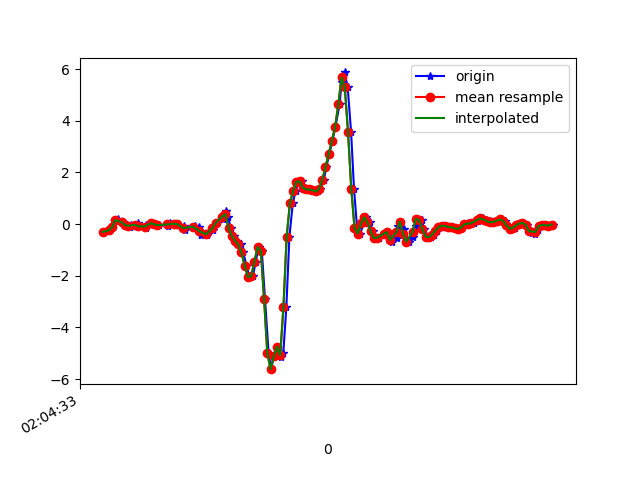

The file beside this chart, header and first rows:
1617847473972, 543117594891129, -0.30351916, -0.04695882, 0.03186198
1617847474004, 543117613941369, -0.2412, -0.1215, 0.04897
1617847474020, 543117632966793, -0.1105, -0.04818, -0.05244
1617847474050, 543117651992217, 0.1229, 0.234, -0.0561
1617847474055, 543117671017625, 0.1852, -0.1704, -0.04877
1617847474084, 543117690022793, 0.06544, 0.2145, -0.09398
1617847474105, 543117709043961, -0.04085, 0.0349, -0.02189
1617847474133, 543117728065129, -0.1044, 0.1339, -0.05977
1617847474137, 543117747086249, -0.0323, 0.2841, -0.007233
1617847474173, 543117766132201, -0.09094, -0.1264, 0.00254
1617847474177, 543117785153385, 0.03734, 0.377, -0.03655
1617847474193, 543117804198857, -0.08605, 0.06788, 0.01476
1617847474226, 543117823221609, -0.1459, -0.009085, -0.01456
1617847474231, 543117842269161, -0.05184, 0.1986, -0.06343
1617847474269, 543117861291881, 0.03368, -0.1129, -0.03778
1617847474287, 543117880314601, -0.009082, -0.1056, -0.08909
1617847474303, 543117899363017, -0.03596, 0.1693, -0.1343
1617847474307, 543117918411881, -0.04451, -0.141, -0.07809
1617847474366, 543117937435977, -0.07017, -0.2485, -0.1196
1617847474368, 543117956460009, -0.03596, -0.218, -0.1367
1617847474375, 543117975484105, 0.0178, -0.1276, -0.1318
1617847474379, 543117994525353, 0.0239, -0.1142, -0.1306
1617847474406, 543118013549097, 0.01047, -0.1251, -0.1331
1617847474423, 543118032572777, -0.001752, -0.1337, -0.1514
1617847474462, 543118051596585, -0.06895, -0.152, -0.1868
1617847474465, 543118070645097, -0.1801, -0.1972, -0.2308
1617847474473, 543118089668841, -0.2143, -0.2302, -0.2614
1617847474527, 543118108692585, -0.1239, -0.2302, -0.2821
1617847474530, 543118127742697, -0.07383, -0.2033, -0.2723
1617847474560, 543118146766505, -0.1154, -0.1545, -0.1929
1617847474564, 543118165790249, -0.2827, -0.1093, -0.07321
1617847474568, 543118184814121, -0.4281, -0.03596, 0.01354
1617847474607, 543118203862697, -0.4318, 0.06788, 0.04164
1617847474612, 543118222886441, -0.3597, 0.1326, 0.01598
1617847474643, 543118241905257, -0.2424, 0.1632, -0.1306
1617847474647, 543118260953641, -0.08849, 0.2096, -0.3151
1617847474669, 543118279977321, 0.04223, 0.2182, -0.4348
1617847474703, 543118299001001, 0.184, 0.2108, -0.5399
1617847474710, 543118318024617, 0.3965, 0.2414, -0.6633
1617847474726, 543118337057897, 0.5114, 0.2902, -0.7317
1617847474737, 543118356081193, 0.2585, 0.2817, -0.7562
1617847474755, 543118375104361, -0.1484, 0.2438, -0.7696
1617847474774, 543118394127657, -0.4477, 0.2377, -0.7879
1617847474794, 543118413175657, -0.6456, 0.2548, -0.7977
1617847474817, 543118432190889, -0.7898, 0.3, -0.816
1617847474831, 543118451213865, -1.096, 0.377, -0.8075
1617847474851, 543118470236905, -1.607, 0.4332, -0.7757
1617847474870, 543118489284777, -2.051, 0.3611, -0.6902
1617847474891, 543118508307753, -2.02, 0.1998, -0.5118
1617847474908, 543118527355561, -1.465, -0.07872, -0.1758
1617847474927, 543118546365737, -0.8887, -0.3854, 0.4289
1617847474946, 543118565388329, -1.027, -0.973, 1.307
1617847474966, 543118584435881, -2.886, -2.367, 1.783
1617847474988, 543118603458729, -4.98, -4.181, 1.97
1617847475003, 543118622481449, -5.617, -5.862, 1.984
1617847475022, 543118641653263, -5.123, -7.175, 1.685
1617847475041, 543118660675983, -4.747, -8.08, 1.08
1617847475062, 543118679698447, -5.159, -8.517, 0.2322
1617847475079, 543118698745999, -5.007, -8.592, -0.6205
1617847475098, 543118717768591, -3.225, -7.965, -1.147
1617847475117, 543118736801807, -0.4929, -6.595, -1.318
... 86 more rows
